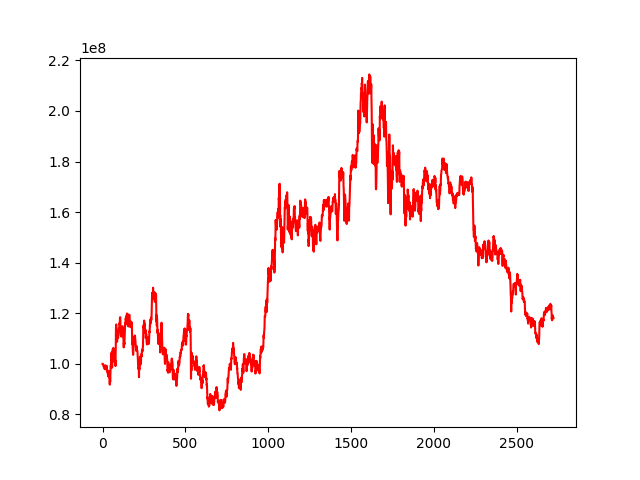

Source data for this figure (header and first rows):
, 0
0, 100000000
1, 99999490
2, 99976609
3, 99711067
4, 99701753
5, 99473634
6, 99384813
7, 98810177
8, 99077438
9, 99025998
10, 98654056
11, 98391192
12, 98677177
13, 98034960
14, 97866388
15, 98671753
16, 98864158
17, 99462574
18, 98639134
19, 98238758
20, 98154374
21, 98935578
22, 98467881
23, 99094745
24, 98768543
25, 99189120
26, 97365161
27, 97779762
28, 97742174
29, 97263656
30, 96666770
31, 96920094
32, 95886859
33, 95565540
34, 95093100
35, 96682192
36, 96364012
37, 97191358
38, 95316660
39, 94687050
40, 95314304
41, 96287519
42, 94210012
43, 92273298
44, 91777940
45, 94680586
46, 92795511
47, 95610084
48, 96899834
49, 99105072
50, 99475439
51, 98872671
52, 101633621
53, 104058229
54, 103536346
55, 104526136
56, 103869025
57, 99534054
58, 98510465
59, 100388390
... 2,663 more rows
